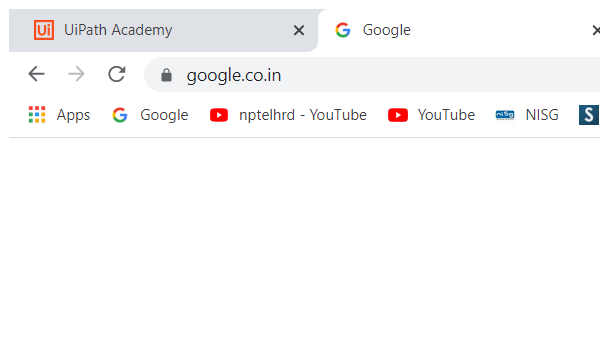
Workflow: Main

Step 1 [then]: Attach Browser 'Google Page' in window 'Google' (chrome.exe)

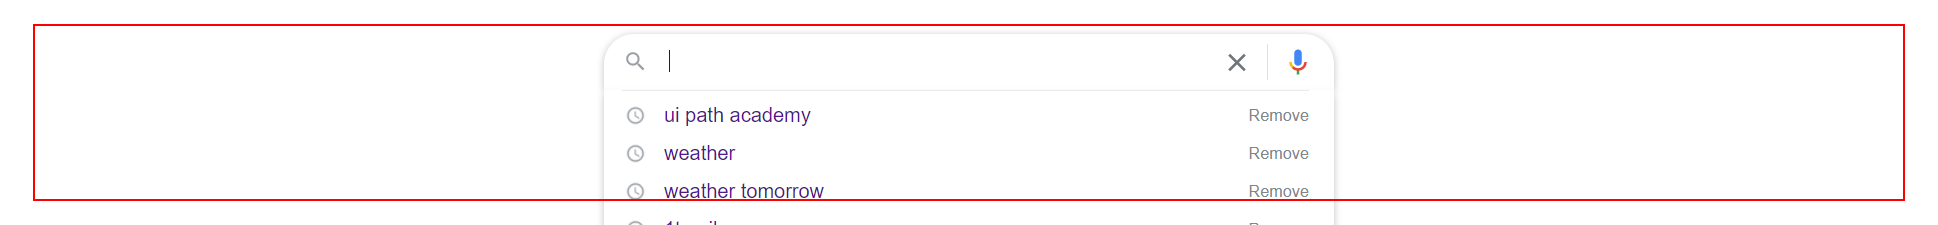
Step 2 [then]: click on the element
